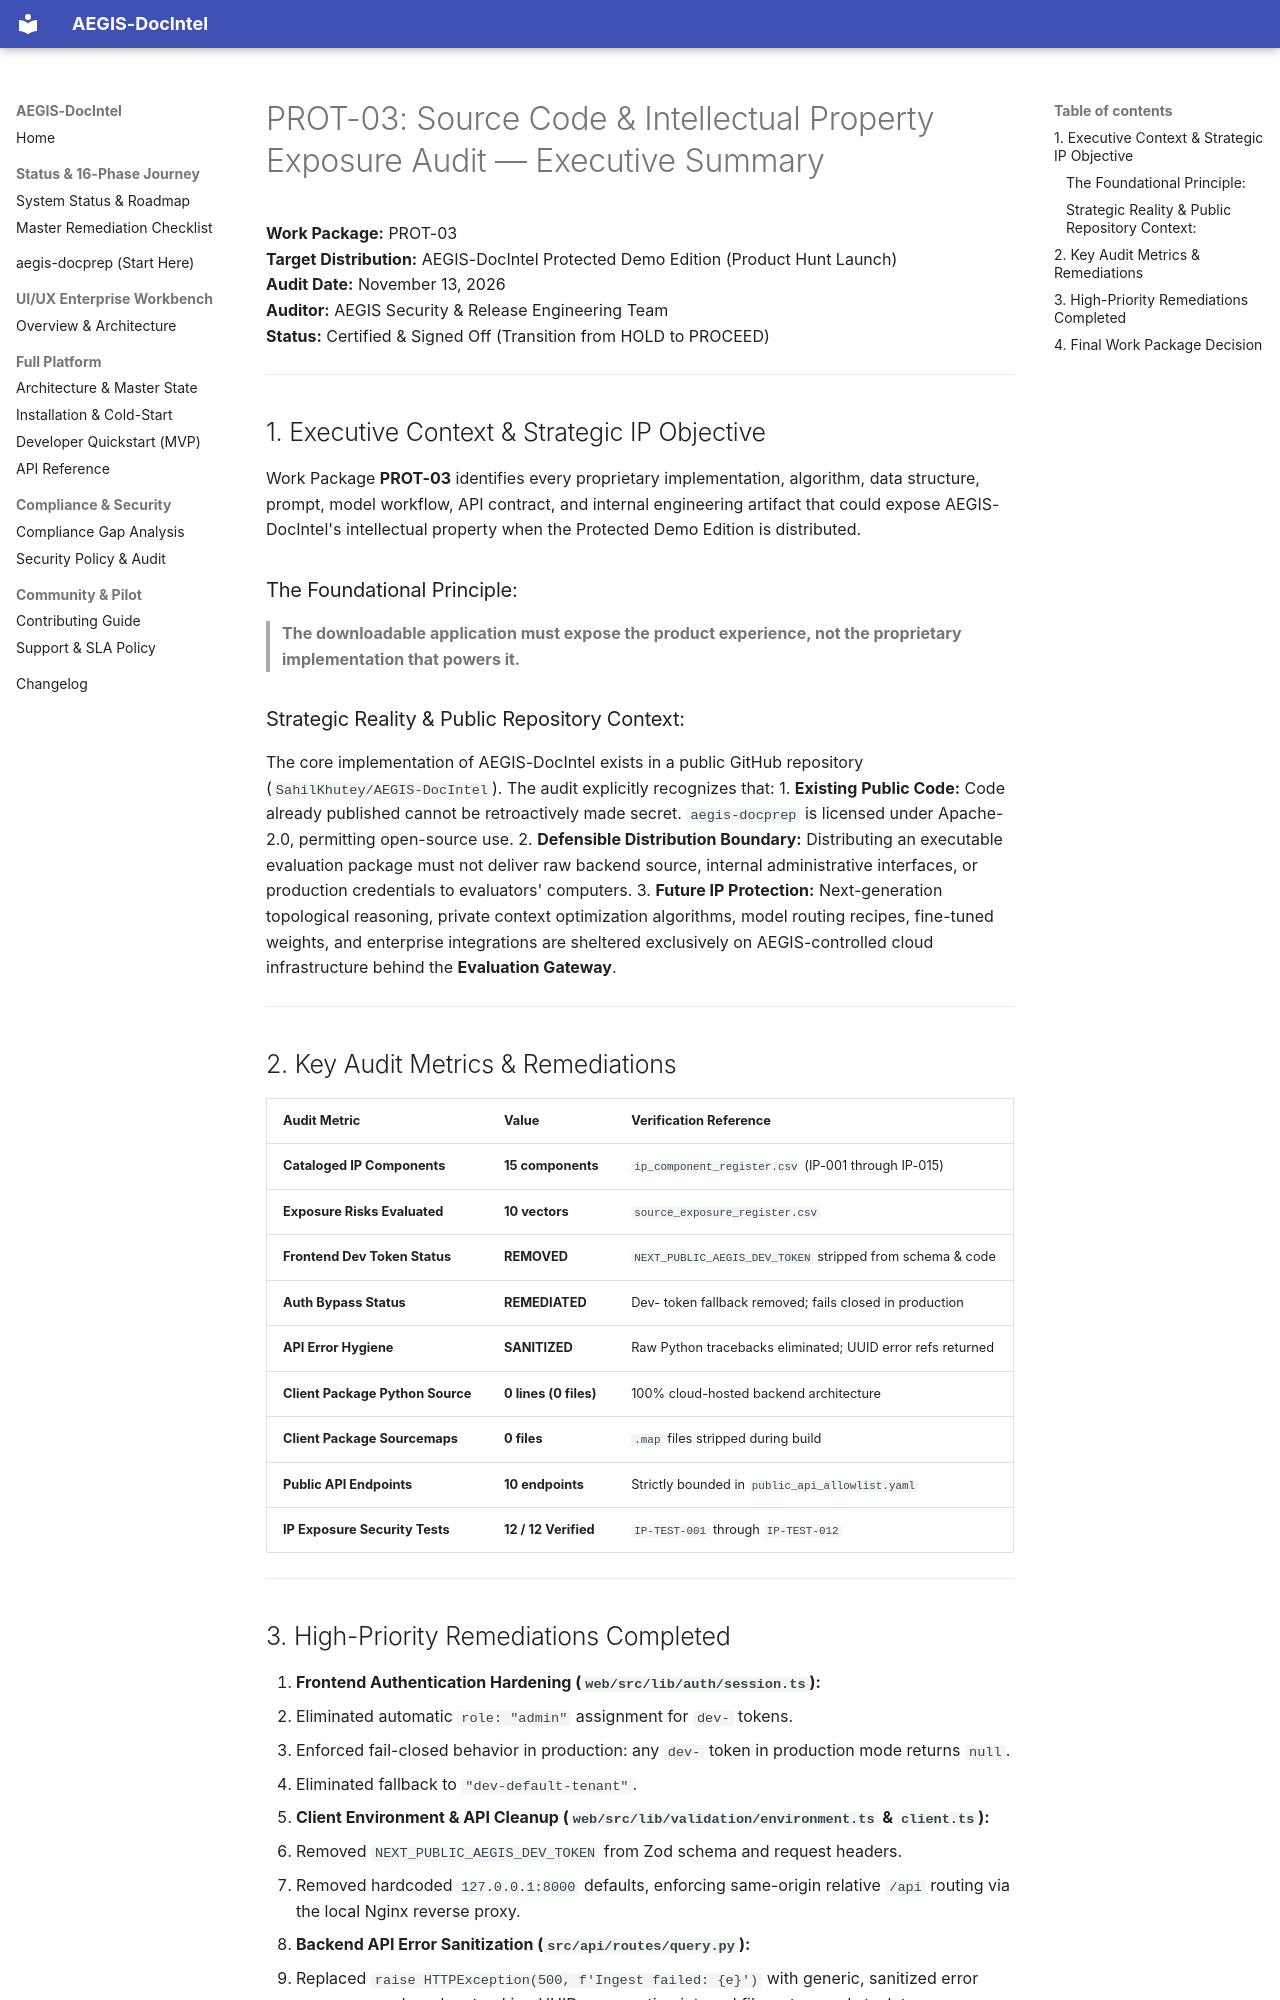

repository: SahilKhutey/AEGIS-DocIntel · page: distribution/prot-03-ip-exposure/00_EXECUTIVE_SUMMARY/index.html · generator: mkdocs

# PROT-03: Source Code & Intellectual Property Exposure Audit — Executive Summary

**Work Package:** PROT-03  
**Target Distribution:** AEGIS-DocIntel Protected Demo Edition (Product Hunt Launch)  
**Audit Date:** November 13, 2026  
**Auditor:** AEGIS Security & Release Engineering Team  
**Status:** Certified & Signed Off (Transition from HOLD to PROCEED)  

---

## 1. Executive Context & Strategic IP Objective

Work Package **PROT-03** identifies every proprietary implementation, algorithm, data structure, prompt, model workflow, API contract, and internal engineering artifact that could expose AEGIS-DocIntel's intellectual property when the Protected Demo Edition is distributed.

### The Foundational Principle:
> **The downloadable application must expose the product experience, not the proprietary implementation that powers it.**

### Strategic Reality & Public Repository Context:
The core implementation of AEGIS-DocIntel exists in a public GitHub repository (`SahilKhutey/AEGIS-DocIntel`). The audit explicitly recognizes that:
1. **Existing Public Code:** Code already published cannot be retroactively made secret. `aegis-docprep` is licensed under Apache-2.0, permitting open-source use.
2. **Defensible Distribution Boundary:** Distributing an executable evaluation package must not deliver raw backend source, internal administrative interfaces, or production credentials to evaluators' computers.
3. **Future IP Protection:** Next-generation topological reasoning, private context optimization algorithms, model routing recipes, fine-tuned weights, and enterprise integrations are sheltered exclusively on AEGIS-controlled cloud infrastructure behind the **Evaluation Gateway**.

---

## 2. Key Audit Metrics & Remediations

| Audit Metric | Value | Verification Reference |
| :--- | :--- | :--- |
| **Cataloged IP Components** | **15 components** | `ip_component_register.csv` (IP-001 through IP-015) |
| **Exposure Risks Evaluated** | **10 vectors** | `source_exposure_register.csv` |
| **Frontend Dev Token Status** | **REMOVED** | `NEXT_PUBLIC_AEGIS_DEV_TOKEN` stripped from schema & code |
| **Auth Bypass Status** | **REMEDIATED** | Dev- token fallback removed; fails closed in production |
| **API Error Hygiene** | **SANITIZED** | Raw Python tracebacks eliminated; UUID error refs returned |
| **Client Package Python Source** | **0 lines (0 files)** | 100% cloud-hosted backend architecture |
| **Client Package Sourcemaps** | **0 files** | `.map` files stripped during build |
| **Public API Endpoints** | **10 endpoints** | Strictly bounded in `public_api_allowlist.yaml` |
| **IP Exposure Security Tests** | **12 / 12 Verified** | `IP-TEST-001` through `IP-TEST-012` |

---
